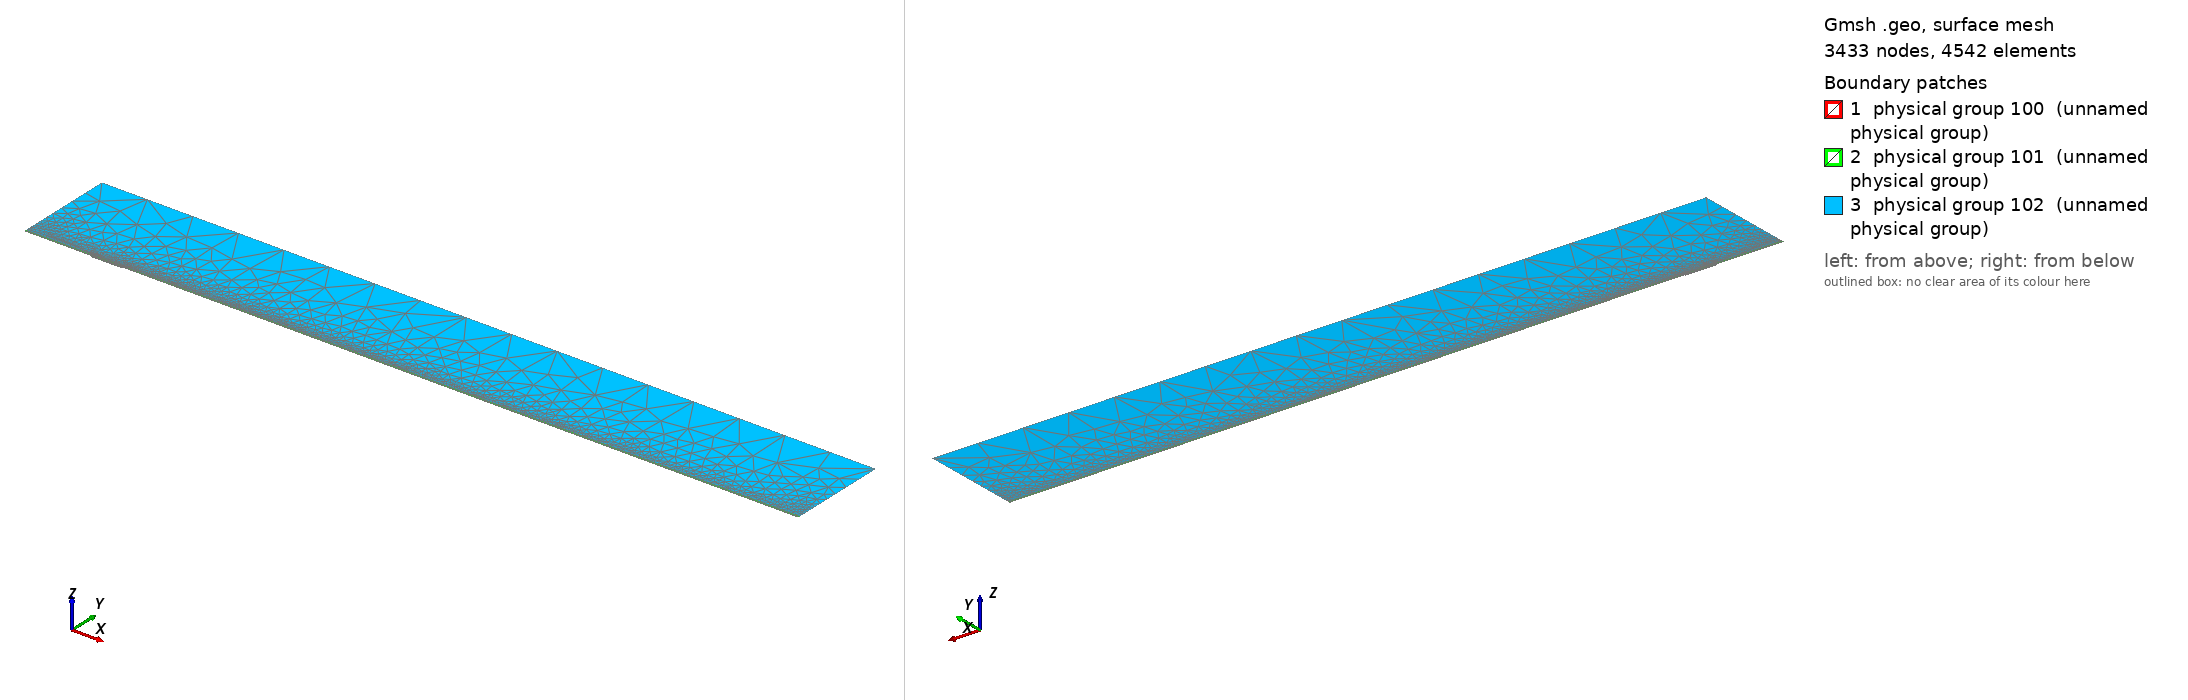

Gmsh geometry script, surface-meshed: 3433 nodes, 4542 surface elements. Boundary patches (legend numbers): 1 physical group 100 (unnamed physical group), 2 physical group 101 (unnamed physical group), 3 physical group 102 (unnamed physical group). Left view from above one corner, right view from below the opposite corner. Legend entries are the model's physical surfaces. The drawing asked Gmsh for element sizes between 1% and 20% of the model's largest extent; the script's own settings can give other sizes.

=== mesh.geo (drawn) ===
// Macro parameters
deltaStar = 1;
D = 2 * deltaStar; // depth of the gap 
W = 47 * deltaStar; // width of the gap
r = 16; // length of non-constant quads upstream and downstream of the gap
s = 8; // length of non-constant quads left and right inside the gap
BL = 0.25 * deltaStar; // height of the second layer of quad elements
BL_upper = 3.5 * deltaStar; // height of the third layer of quad elements
x0 = 100 * deltaStar; // x distance from inflow to gap
lengthOutflow = 1000 * deltaStar; // length after the gap
x3 = W + lengthOutflow; // last point of the domain
height = 150 * deltaStar; // height of the triangular region
triagHeightRegion_inflow = height - BL - BL_upper; // height of the triangular region

// Micro parameters
dx = 0.2; // dx of square elements near the leading and trailing edge of the gap (most resolution-demanding points in the domain)
dy = 1.25 * dx; 
size_triag_v_top = 64; // size of the elements in the upper triangular region

// All the value below are between 0 and 1. =1  means the elements are all equal in size. Avoid using values very close to 1, because we dividing by log(p) in the formula.
dy_in_v_right = 1.5; // heighest quad in the upper layer of quads, in the right part of the gap
dy_in_v_left = 1.75; // heighest quad in the upper layer of quads, in the left part of the gap

// fit (check the file scripts/fit_gmsh.py for more details)
p_in_v_left = 1.0335663036230878 - 1.0234149444433507/(W - 0.8098798097181781)^0.5991729377115732; // densitiy concentration of elements inside the gap, vertically, near the left wall.
p_in_v_right = 1.008073572191136 - 1.1471875292840257/(W - 1.2941255994826328)^0.7890392764815325; // densitiy concentration of elements inside the gap, vertically, near the right wall.
p_in_h_bottom = 0.9; // densitiy concentration of elements inside the gap, horizontally. 
p_in_h_top = 0.9; // densitiy concentration of elements inside the gap, horizontally. 

p_out_h = 0.5; // densitiy concentration of elements outside the gap, horizontally.
p_out_h_upper = 0.5; // densitiy concentration of elements outside the gap, horizontally on the upper layer of quads
p_out_v_inflow_dense = 0.8; // densitiy concentration of elements outside the gap, vertically, near the inflow and the gap
p_out_v_inflow_sparse = 0.99; // densitiy concentration of elements outside the gap, vertically, near the inflow and far from the gap
p_out_v_outflow_dense = 0.9; // densitiy concentration of elements outside the gap, vertically, near the outflow and the gap
p_out_v_outflow_sparse = 0.995; // densitiy concentration of elements outside the gap, vertically, near the outflow and far from the gap
p_triag_h_inflow = 0.8; // densitiy concentration of elements in the triangular region of the domain, horizontally.
p_triag_h_outflow = p_triag_h_inflow; // densitiy concentration of elements in the triangular region of the domain, horizontally.

enlarge_triag_inflow = 1.1; // heigher the value, larger the elements in the triangular region near the inflow
enlarge_triag_outflow = 1.1; // heigher the value, larger the elements in the triangular region near the outflow

// Automated parameters 
a_in_v_right = dx / (W / 2);
a_in_v_left = dx / (W / 2);
a_in_h_bottom = dy / (D / 2);
a_in_h_top = dx / (D / 2);
a_out_h = dx / BL;
a_out_v_inflow_dense = dx / r;
a_out_v_outflow_dense = dx / r;

// for the derivation of the formula, see file 20250123_gmshFormula.md in the docs folder
N_in_v_right = Ceil( Log (a_in_v_right / (1 - p_in_v_right + a_in_v_right * p_in_v_right)) / Log(p_in_v_right) );
N_in_v_left = Ceil( Log (a_in_v_left / (1 - p_in_v_left + a_in_v_left * p_in_v_left)) / Log(p_in_v_left) );
N_in_h_bottom = Ceil( Log (a_in_h_bottom / (1 - p_in_h_bottom + a_in_h_bottom * p_in_h_bottom)) / Log(p_in_h_bottom) );
N_in_h_top = Ceil( Log (a_in_h_top / (1 - p_in_h_top + a_in_h_top * p_in_h_top)) / Log(p_in_h_top) );
N_out_h = Ceil( Log (a_out_h / (1 - p_out_h + a_out_h * p_out_h)) / Log(p_out_h) ) + 1; // + 1 is to correct the fact that the distance is too small to properly approximate the dx length
N_out_v_inflow_dense = Ceil( Log (a_out_v_inflow_dense / (1 - p_out_v_inflow_dense + a_out_v_inflow_dense * p_out_v_inflow_dense)) / Log(p_out_v_inflow_dense) );
N_out_v_outflow_dense = Ceil( Log (a_out_v_outflow_dense / (1 - p_out_v_outflow_dense + a_out_v_outflow_dense * p_out_v_outflow_dense)) / Log(p_out_v_outflow_dense) );

p_for_a_out_v_inflow_sparse_computation = p_out_v_inflow_dense;
p_for_a_out_v_outflow_sparse_computation = (p_out_v_outflow_dense + p_out_v_outflow_dense) / 2;
a_out_v_inflow_sparse = r / (x0 - r) * (1 - p_for_a_out_v_inflow_sparse_computation) / (1 - p_for_a_out_v_inflow_sparse_computation^(N_out_v_inflow_dense + 1));
a_out_v_outflow_sparse = r / (lengthOutflow - r) * (1 - p_for_a_out_v_outflow_sparse_computation) / (1 - p_for_a_out_v_outflow_sparse_computation^(N_out_v_outflow_dense + 1));

N_out_v_inflow_sparse = Ceil( Log(a_out_v_inflow_sparse / (1 - p_out_v_inflow_sparse + a_out_v_inflow_sparse * p_out_v_inflow_sparse)) / Log(p_out_v_inflow_sparse) );
N_out_v_outflow_sparse = Ceil( Log(a_out_v_outflow_sparse / (1 - p_out_v_outflow_sparse + a_out_v_outflow_sparse * p_out_v_outflow_sparse)) / Log(p_out_v_outflow_sparse) );


// second layer of quads
a_out_h_upper = (BL) / (BL_upper) * (1 - p_out_h) / (1 - p_out_h^(N_out_h + 1));
N_out_h_upper = Ceil( Log(a_out_h_upper / (1 - p_out_h_upper + a_out_h_upper * p_out_h_upper)) / Log(p_out_h_upper) );

// ---------------------------
// for triangular region
// ---------------------------
a_triag_h_inflow = (BL_upper) / (triagHeightRegion_inflow) * (1 - p_out_h_upper) / (1 - p_out_h_upper^(N_out_h_upper + 1));
a_triag_h_outflow = a_triag_h_inflow;
N_triag_v_top = Ceil( (x3 + x0) / size_triag_v_top ); // we assume p_triag_v = 1, otherwise the formula is different
N_triag_h_inflow = Ceil( Log(a_triag_h_inflow / (1 - p_triag_h_inflow + a_triag_h_inflow * p_triag_h_inflow)) / Log(p_triag_h_inflow) );
N_triag_h_outflow = Ceil( Log(a_triag_h_outflow / (1 - p_triag_h_outflow + a_triag_h_outflow * p_triag_h_outflow)) / Log(p_triag_h_outflow) );
N_triag_h_inflow = Ceil( N_triag_h_inflow / enlarge_triag_inflow );
N_triag_h_outflow = Ceil( N_triag_h_outflow / enlarge_triag_outflow );

Point(1) = {-x0, 0, 0};
Point(2) = {0,0,0};
Point(3) = {0,-D,0};
Point(4) = {W,-D,0};
Point(5) = {W,0,0};
Point(6) = {x3,0,0};
Point(8) = {x3,height,0};
Point(7) = {x3,BL,0};
Point(9) = {-x0,height,0};
Point(10) = {-x0,BL,0};
Point(11) = {0,BL,0};
Point(12) = {W,BL,0};
Point(13) = {W/2,0,0};
Point(14) = {W/2,BL,0};
Point(15) = {0,-D/2,0};
Point(16) = {W/2,-D,0};
Point(17) = {W,-D/2,0};
Point(18) = {-r,0,0};
Point(19) = {-r,BL,0};
Point(20) = {W + r,0,0};
Point(21) = {W + r,BL,0};
Point(22) = {-x0,BL+BL_upper,0};
Point(23) = {-r,BL+BL_upper,0};
Point(24) = {W + r,BL+BL_upper,0};
Point(25) = {x3,BL+BL_upper,0};
Point(26) = {0,BL+BL_upper,0};
Point(27) = {W/2,BL+BL_upper,0};
Point(28) = {W,BL+BL_upper,0};

Line(1) = {1,18};
Line(2) = {2,15};
Line(3) = {3,16};
Line(4) = {4,17};
Line(5) = {5,20};
Line(6) = {6,7};
Line(7) = {7,25};
Line(8) = {8,9};
Line(9) = {9,22};
Line(10) = {10,19};
Line(11) = {10,1};
Line(12) = {11,14};
Line(13) = {12,21};
Line(14) = {2,13};
Line(15) = {15,3};
Line(16) = {16,4};
Line(17) = {17,5};
Line(18) = {13,5};
Line(19) = {14,12};
Line(20) = {18,2};
Line(21) = {20,6};
Line(22) = {21,7};
Line(23) = {19,11};
Line(24) = {22,10};
Line(25) = {25,8};
Line(26) = {25,24};
Line(27) = {22,23};
Line(30) = {23,26};
Line(31) = {26,27};
Line(32) = {27,28};
Line(33) = {28,24};

// outer quads
Curve Loop(1) = {5, 21, 6, -22, -13, -19, -12, -23, -10, 11, 1, 20, 14, 18};
Plane Surface(1) = {1};

// inside gap
Curve Loop(2) = {2, 15, 3, 16, 4, 17, -18, -14};
Plane Surface(2) = {2};

// triangular region
Curve Loop(3) = {-26, 25, 8, 9, 27, 30, 31,32,33};
Plane Surface(3) = {3};

// 3rd layer of quads
Curve Loop(4) = {-24, 27, 30, 31,32,33, -26,-7,-22,-13,-19,-12,-23,-10};

Plane Surface(4) = {4};


// This defines the surfaces that will be meshed with quad elements
Transfinite Surface {1} = {1, 6, 7, 10};
Transfinite Surface {2} = {3, 4, 5, 2}; // number '2' must match the number '2' of plane surface
Transfinite Surface {4} = {7, 25, 22, 10};

Transfinite Curve {18, 16, 19,32} = N_in_v_right Using Progression p_in_v_right;
Transfinite Curve {-14, -3, -12, -31} = N_in_v_left Using Progression p_in_v_left;

Transfinite Curve {15, -4} = N_in_h_bottom Using Progression p_in_h_bottom;
Transfinite Curve {-2, 17} = N_in_h_top Using Progression p_in_h_top;


Transfinite Curve {11, -6} = N_out_h Using Progression p_out_h;
Transfinite Curve {24, 28, 29, -7} = N_out_h_upper Using Progression p_out_h_upper;
Transfinite Curve {10, 1, 27} = N_out_v_inflow_sparse Using Progression p_out_v_inflow_sparse;
Transfinite Curve {20, 23, 30} = N_out_v_inflow_dense Using Progression p_out_v_inflow_dense;
Transfinite Curve {-21, -22, 26} = N_out_v_outflow_sparse Using Progression p_out_v_outflow_sparse;
Transfinite Curve {-5, -13,-33} = N_out_v_outflow_dense Using Progression p_out_v_outflow_dense;

Recombine Surface {1, 2, 4};

// for triangluar region
Transfinite Curve {8} = N_triag_v_top Using Progression 1;
Transfinite Curve {-25} = N_triag_h_outflow Using Progression p_triag_h_outflow;
Transfinite Curve {9} = N_triag_h_inflow Using Progression p_triag_h_inflow;


// defining boundary
Physical Curve(1) = {9,24,11}; // inlet
Physical Curve(2) = {7,25,6}; // outlet
Physical Curve(3) = {8}; // top
Physical Curve(4) = {1, 20, 2, 15, 3, 16, 4, 17, 5, 21}; // wall


Physical Surface(100) = {1};
Physical Surface(101) = {2, 4};
Physical Surface(102) = {3};
